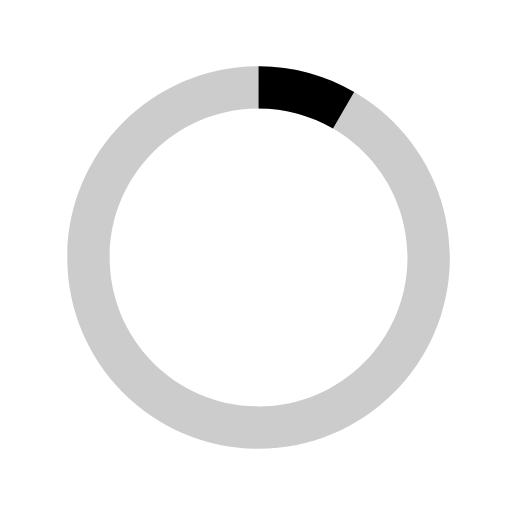
t = 0.00 s
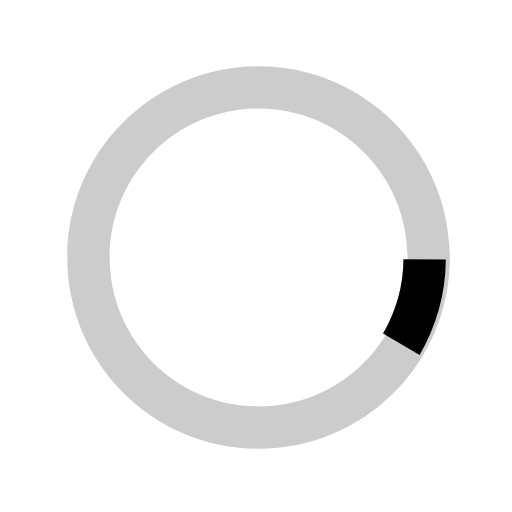
t = 0.16 s
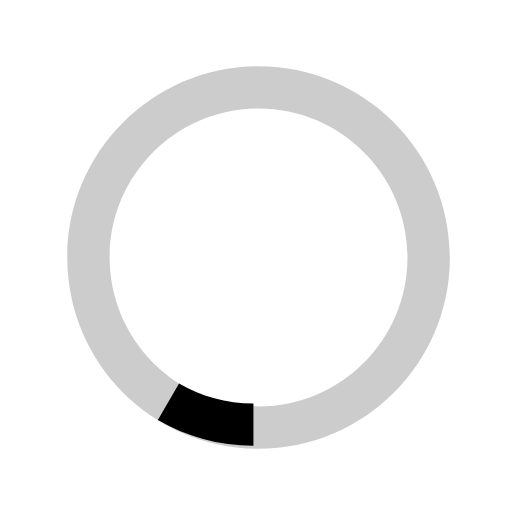
t = 0.33 s
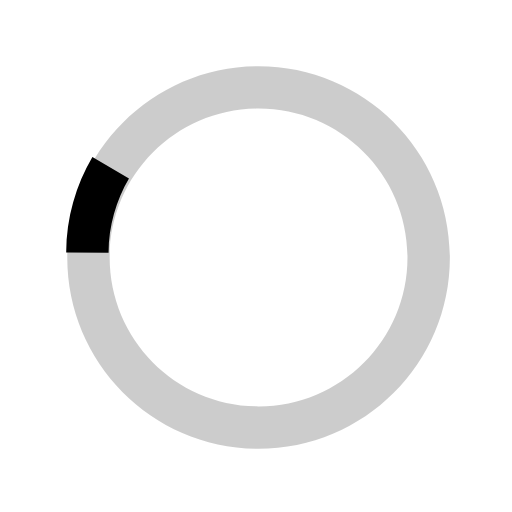
t = 0.49 s

The animated SVG that drew these frames (rendered in a browser with its animation timeline set to each time). Animation: 1 SMIL element (animateTransform=1); one cycle of 0.65 s, repeats indefinitely.

<svg version="1.1" id="crWebSpinner" xmlns="http://www.w3.org/2000/svg" xmlns:xlink="http://www.w3.org/1999/xlink" x="0px" y="0px" width="40px" height="40px" viewBox="0 0 40 40" enable-background="new 0 0 40 40" xml:space="preserve"><path opacity="0.2" fill="#000000" d="M20.201,5.169c-8.254,0-14.946,6.692-14.946,14.946c0,8.255,6.692,14.946,14.946,14.946
         s14.946-6.691,14.946-14.946C35.146,11.861,28.455,5.169,20.201,5.169z M20.201,31.749c-6.425,0-11.634-5.208-11.634-11.634
         c0-6.425,5.209-11.634,11.634-11.634c6.425,0,11.633,5.209,11.633,11.634C31.834,26.541,26.626,31.749,20.201,31.749z"></path><path fill="#000000" d="M26.013,10.047l1.654-2.866c-2.198-1.272-4.743-2.012-7.466-2.012h0v3.312h0
         C22.32,8.481,24.301,9.057,26.013,10.047z"><animateTransform attributeType="xml" attributeName="transform" type="rotate" from="0 20 20" to="360 20 20" dur="0.65s" repeatCount="indefinite"></animateTransform></path></svg>
